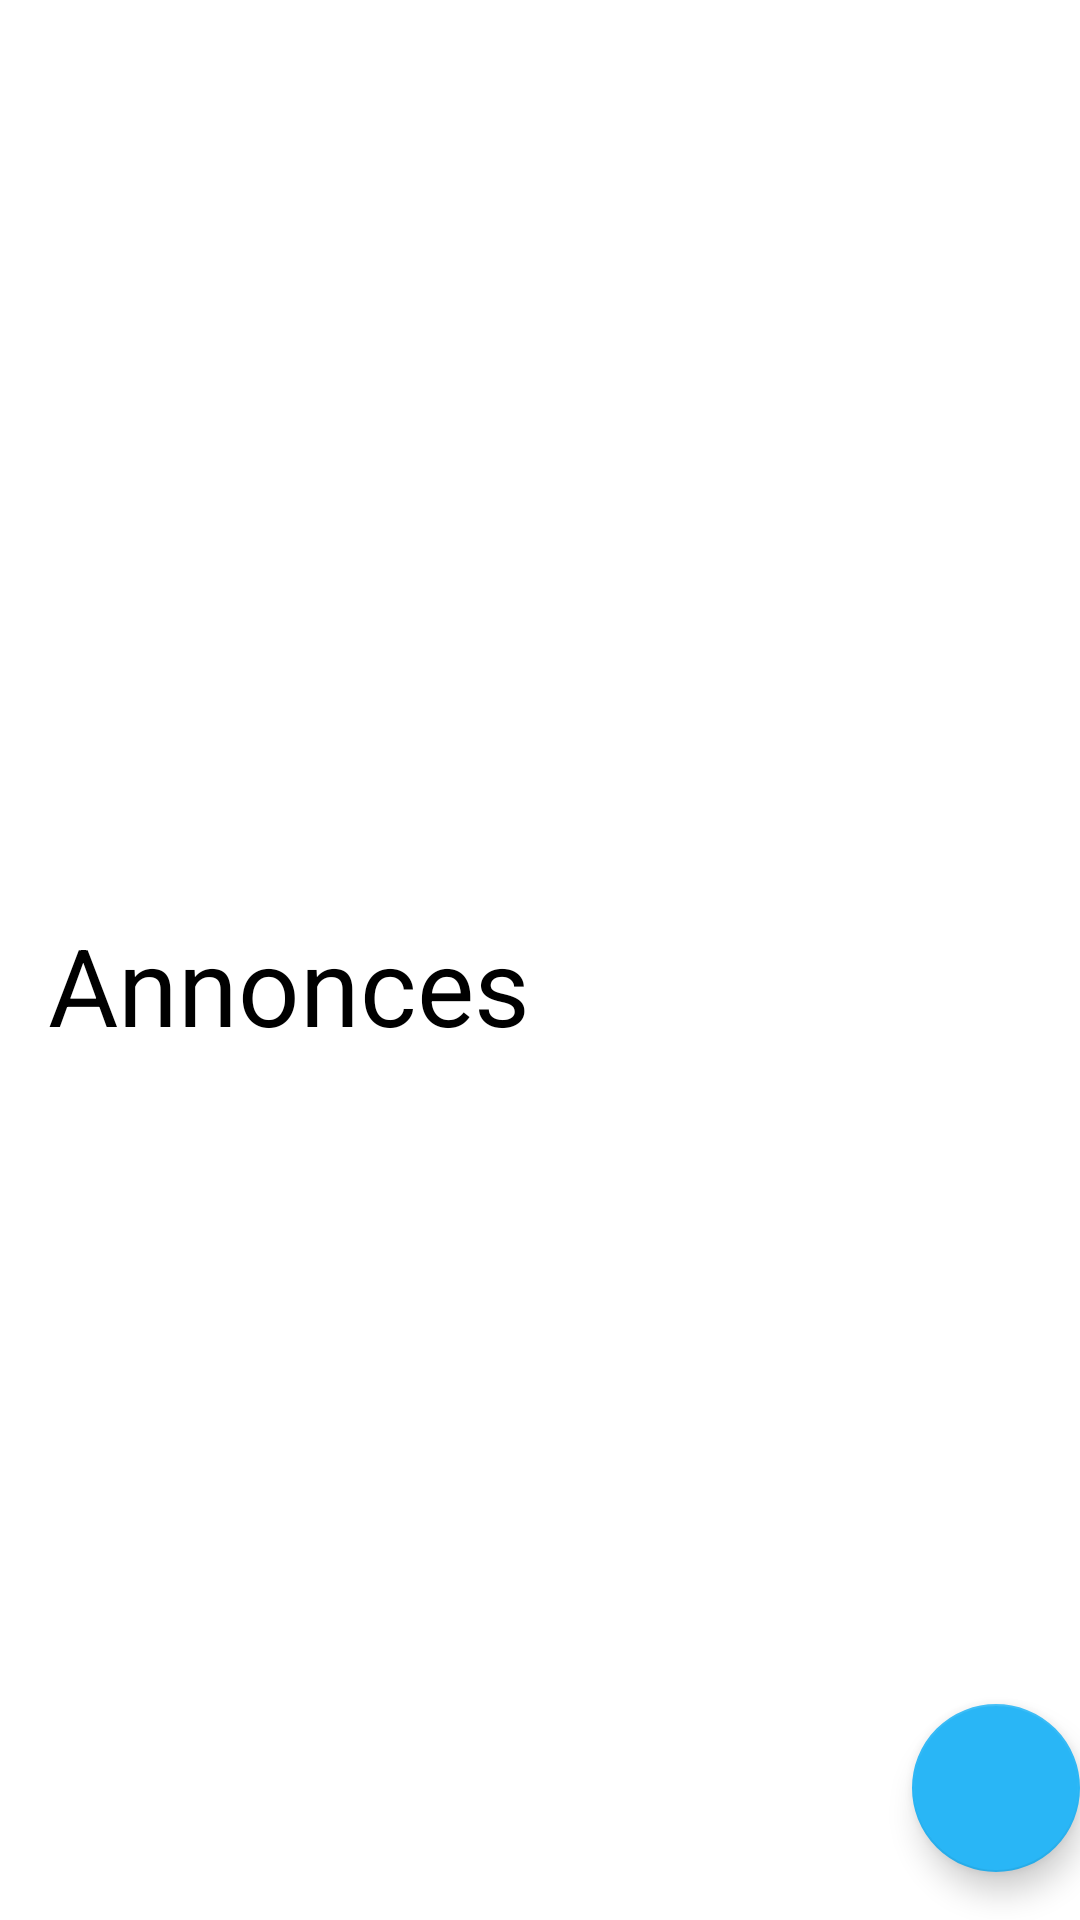

Reconstruct the res/layout file that produces this screen, plus the resources it refers to.
<!-- AndroidManifest.xml: activity theme Theme.TPLBC.NoActionBar -->
<!-- res/layout/activity_main.xml -->
<?xml version="1.0" encoding="utf-8"?>
<androidx.constraintlayout.widget.ConstraintLayout xmlns:android="http://schemas.android.com/apk/res/android"
    xmlns:app="http://schemas.android.com/apk/res-auto"
    xmlns:tools="http://schemas.android.com/tools"
    android:layout_width="match_parent"
    android:layout_height="match_parent"
    tools:context=".MainActivity"
    >




    <ScrollView
        android:layout_width="match_parent"
        android:layout_height="wrap_content"

        android:id="@+id/scrollview"

        app:layout_constraintBottom_toBottomOf="parent"
        app:layout_constraintLeft_toLeftOf="parent"
        app:layout_constraintRight_toRightOf="parent"
        app:layout_constraintTop_toTopOf="parent">

        <RelativeLayout
            android:layout_width="match_parent"
            android:layout_height="wrap_content"
            android:orientation="vertical">

            <TextView
                android:layout_width="match_parent"
                android:layout_height="wrap_content"
                android:text="@string/activityMainTitle"

                android:id="@+id/activityMainTitle"
                android:textColor="@color/black"
                android:textSize="36sp"
                android:layout_marginHorizontal="16dp"
                android:layout_marginTop="16dp"
                android:layout_alignParentTop="true"


                />


            <androidx.recyclerview.widget.RecyclerView
                android:layout_width="match_parent"
                android:layout_height="wrap_content"
                android:orientation="vertical"
                android:id="@+id/listeAnnonces"
                android:layout_below="@id/activityMainTitle">


            </androidx.recyclerview.widget.RecyclerView>




        </RelativeLayout>

    </ScrollView>


    <com.google.android.material.floatingactionbutton.FloatingActionButton
        android:id="@+id/fab"
        android:layout_width="wrap_content"
        android:layout_height="wrap_content"
        android:layout_gravity="bottom|end"
        android:layout_marginEnd="@dimen/fab_margin"
        app:layout_constraintRight_toRightOf="parent"
        app:layout_constraintBottom_toBottomOf="parent"

        android:layout_marginBottom="16dp"
        app:srcCompat="@drawable/baseline_add_24"
        />

</androidx.constraintlayout.widget.ConstraintLayout>
<!-- resources referenced by this layout -->
<resources>
  <color name="black">#FF000000</color>
  <string name="activityMainTitle">Annonces</string>
  <style name="Theme.TPLBC.NoActionBar">
          <item name="windowActionBar">false</item>
          <item name="windowNoTitle">true</item>
      </style>
</resources>
